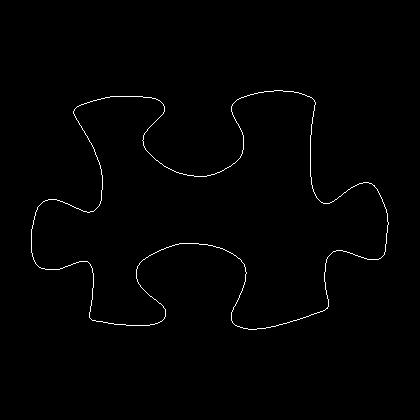

The file beside this chart, header and first rows:
31, 229
31, 230
31, 231
31, 232
31, 233
31, 234
31, 235
31, 236
31, 237
31, 238
31, 239
31, 240
31, 241
31, 242
31, 243
31, 244
31, 245
31, 246
31, 247
31, 248
31, 249
31, 250
31, 251
31, 252
32, 253
32, 254
32, 255
32, 256
33, 257
33, 258
33, 259
34, 260
34, 261
35, 262
35, 263
36, 264
37, 265
38, 266
39, 267
40, 267
41, 268
42, 268
43, 268
44, 268
45, 269
46, 269
47, 269
48, 269
49, 269
50, 269
51, 269
52, 269
53, 269
54, 269
55, 269
56, 269
57, 269
58, 269
59, 269
60, 268
61, 268
... 1,349 more rows
